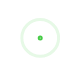
t = 0.00 s
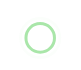
t = 0.45 s
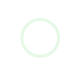
t = 0.90 s
t = 1.35 s: frame unchanged from t = 0.45 s, image omitted

The animated SVG that drew these frames (rendered in a browser with its animation timeline set to each time). Animation: 4 SMIL elements (animate=4); one cycle of 1.80 s, repeats indefinitely.

<svg width="80.625" height="69.75000000000001" xmlns="http://www.w3.org/2000/svg" stroke="#fff"><rect id="backgroundrect" width="100%" height="100%" x="0" y="0" fill="none" stroke="none" style="" class=""/>
    
<g class="currentLayer" style=""><title>Layer 1</title><g fill="none" fill-rule="evenodd" stroke-width="3" id="svg_1" class="" stroke="#04b804" stroke-opacity="1" opacity="0.86">
        <circle cx="40.22093963623047" cy="37.87718963623047" r="10.851585388183594" id="svg_2" stroke="#04b804" stroke-opacity="1" stroke-width="3" opacity="0.86">
            <animate attributeName="r" begin="0s" dur="1.8s" values="1; 20" calcMode="spline" keyTimes="0; 1" keySplines="0.165, 0.84, 0.44, 1" repeatCount="indefinite"/>
            <animate attributeName="stroke-opacity" begin="0s" dur="1.8s" values="1; 0" calcMode="spline" keyTimes="0; 1" keySplines="0.3, 0.61, 0.355, 1" repeatCount="indefinite"/>
        </circle>
        <circle cx="40.22093963623047" cy="37.87718963623047" r="19.369979858398438" id="svg_3" stroke="#04b804" stroke-opacity="1" stroke-width="3" opacity="0.86">
            <animate attributeName="r" begin="-0.9s" dur="1.8s" values="1; 20" calcMode="spline" keyTimes="0; 1" keySplines="0.165, 0.84, 0.44, 1" repeatCount="indefinite"/>
            <animate attributeName="stroke-opacity" begin="-0.9s" dur="1.8s" values="1; 0" calcMode="spline" keyTimes="0; 1" keySplines="0.3, 0.61, 0.355, 1" repeatCount="indefinite"/>
        </circle>
    </g></g></svg>